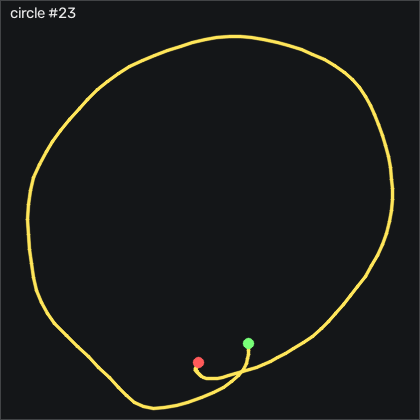

The table this chart was drawn from, first rows:
t_s, ax, ay, az, gx, gy, gz, seq
0.00000, -0.74, 0.111, -0.197, 0.1908, 10.13, -10.72, 6309
0.01000, -0.694, 0.121, -0.181, -1.669, 11.41, -9.928, 6310
0.02000, -0.688, 0.178, -0.201, -0.9072, 16.38, -10.08, 6311
0.03000, -0.719, 0.273, -0.256, -0.5112, 22.72, -10.9, 6312
0.04000, -0.762, 0.353, -0.298, -3.529, 27.26, -11.24, 6313
0.05000, -0.827, 0.416, -0.304, -9.748, 30.22, -11.09, 6314
0.06000, -0.906, 0.452, -0.3, -17.95, 32.75, -11.21, 6315
0.07000, -1.007, 0.49, -0.298, -27.58, 34.94, -11.51, 6316
0.08100, -1.116, 0.469, -0.299, -38.9, 35.77, -12.92, 6317
0.09000, -1.235, 0.384, -0.306, -50.39, 35.49, -14.78, 6318
0.1, -1.305, 0.26, -0.311, -61.15, 32.87, -13.92, 6319
0.11, -1.335, 0.143, -0.32, -69.38, 29.43, -9.533, 6320
0.121, -1.427, 0.03200, -0.373, -73.65, 27.54, -4.593, 6321
0.13, -1.488, -0.03400, -0.411, -74.38, 21.07, -1.3, 6322
0.14, -1.495, -0.02900, -0.417, -70.91, 11.22, -2.642, 6323
0.15, -1.514, 0.00300, -0.418, -64.72, 1.285, -9.745, 6324
0.16, -1.533, 0.02600, -0.38, -59.47, -11.18, -21.15, 6325
0.17, -1.521, 0.06300, -0.373, -52.55, -24.26, -35.23, 6326
0.18, -1.463, 0.104, -0.375, -47.77, -37.1, -47.12, 6327
0.19, -1.37, 0.07200, -0.34, -50.36, -49.69, -53.01, 6328
0.2, -1.297, -0.00500, -0.285, -55.91, -57.59, -54.11, 6329
0.21, -1.245, -0.08400, -0.244, -60.66, -61.31, -52.92, 6330
0.22, -1.228, -0.228, -0.238, -63.74, -62.83, -50.51, 6331
0.23, -1.222, -0.39, -0.249, -65.42, -63.35, -45.02, 6332
0.24, -1.201, -0.552, -0.251, -65.39, -64.32, -35.63, 6333
0.251, -1.187, -0.626, -0.221, -59.96, -65.3, -27.4, 6334
0.26, -1.175, -0.615, -0.256, -49.05, -64.81, -23.47, 6335
0.27, -1.182, -0.554, -0.278, -36.73, -66.21, -24.23, 6336
0.28, -1.162, -0.512, -0.27, -27.37, -71.37, -26.88, 6337
0.29, -1.126, -0.484, -0.257, -19.81, -76.73, -30.26, 6338
0.3, -1.064, -0.464, -0.244, -13.71, -81.73, -32.76, 6339
0.31, -0.99, -0.478, -0.228, -10.02, -85.67, -32.89, 6340
0.32, -0.935, -0.554, -0.23, -7.157, -87.71, -31.18, 6341
0.33, -0.855, -0.644, -0.216, -2.767, -88.62, -27.03, 6342
0.34, -0.791, -0.704, -0.194, 3.026, -87.62, -20.14, 6343
0.35, -0.76, -0.706, -0.19, 11.87, -83.56, -13.4, 6344
0.36, -0.728, -0.66, -0.196, 22.08, -78.74, -7.978, 6345
0.37, -0.708, -0.593, -0.195, 30.34, -74.93, -4.288, 6346
0.381, -0.708, -0.551, -0.193, 37.63, -71.24, -3.953, 6347
0.39, -0.697, -0.511, -0.192, 44.18, -68.07, -4.349, 6348
0.4, -0.678, -0.473, -0.184, 48.24, -66.06, -2.429, 6349
0.41, -0.653, -0.44, -0.174, 51.01, -63.78, 0.2545, 6350
0.421, -0.617, -0.43, -0.158, 52.99, -61.31, 2.906, 6351
0.43, -0.597, -0.444, -0.145, 54.52, -58.53, 5.162, 6352
0.44, -0.573, -0.479, -0.134, 57.11, -54.99, 7.237, 6353
0.45, -0.526, -0.471, -0.106, 60.16, -51.52, 11.02, 6354
0.46, -0.495, -0.423, -0.09600, 64.34, -46.95, 13.88, 6355
0.47, -0.487, -0.355, -0.112, 69.34, -40.73, 13.91, 6356
0.48, -0.497, -0.279, -0.111, 73.33, -35.09, 11.2, 6357
0.49, -0.538, -0.215, -0.128, 76.2, -30.3, 7.359, 6358
0.5, -0.56, -0.165, -0.14, 77.14, -26.85, 4.218, 6359
0.51, -0.554, -0.159, -0.129, 75.19, -25.36, 2.967, 6360
0.52, -0.527, -0.177, -0.102, 73.18, -23.65, 3.639, 6361
0.53, -0.481, -0.171, -0.08300, 72.29, -20.03, 5.346, 6362
0.54, -0.459, -0.159, -0.06400, 70.77, -13.56, 8.669, 6363
0.551, -0.465, -0.158, -0.06100, 68.91, -5.879, 12.42, 6364
0.56, -0.48, -0.157, -0.07100, 68.54, 1.438, 16.02, 6365
0.57, -0.493, -0.12, -0.07300, 69.24, 7.413, 18.79, 6366
0.58, -0.516, -0.05700, -0.08700, 71.17, 12.84, 19.95, 6367
0.591, -0.534, 0.04200, -0.118, 73.45, 17.44, 18.73, 6368
... 77 more rows
